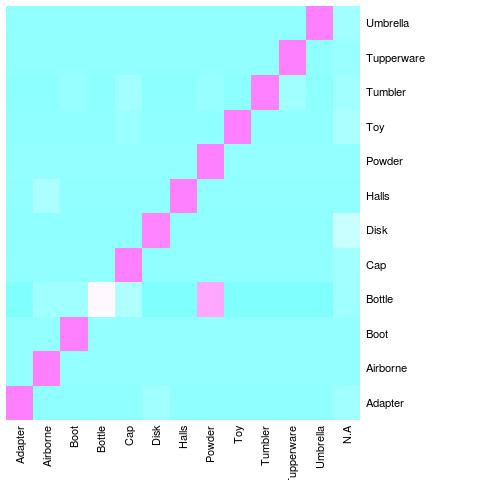

The data file committed next to this chart (first rows):
, Adapter, Airborne, Boot, Bottle, Cap, Disk, Halls, Powder, Toy, Tumbler, Tupperware, Umbrella, N/A
Adapter, 26, 0, 0, 0, 0, 2, 0, 0, 0, 0, 0, 0, 2
Airborne, 0, 30, 0, 0, 0, 0, 0, 0, 0, 0, 0, 0, 0
Boot, 0, 0, 30, 0, 0, 0, 0, 0, 0, 0, 0, 0, 0
Bottle, 0, 2, 2, 8, 3, 0, 0, 13, 0, 0, 0, 0, 2
Cap, 0, 0, 0, 0, 28, 0, 0, 0, 0, 0, 0, 0, 2
Disk, 0, 0, 0, 0, 0, 24, 0, 0, 0, 0, 0, 0, 6
Halls, 0, 3, 0, 0, 0, 0, 27, 0, 0, 0, 0, 0, 0
Powder, 0, 0, 0, 0, 0, 0, 0, 30, 0, 0, 0, 0, 0
Toy, 0, 0, 0, 0, 1, 0, 0, 0, 26, 0, 0, 0, 3
Tumbler, 0, 0, 1, 0, 2, 0, 0, 1, 0, 22, 2, 0, 2
Tupperware, 0, 0, 0, 0, 0, 0, 0, 0, 0, 0, 29, 0, 1
Umbrella, 0, 0, 0, 0, 0, 0, 0, 0, 0, 0, 0, 28, 2
